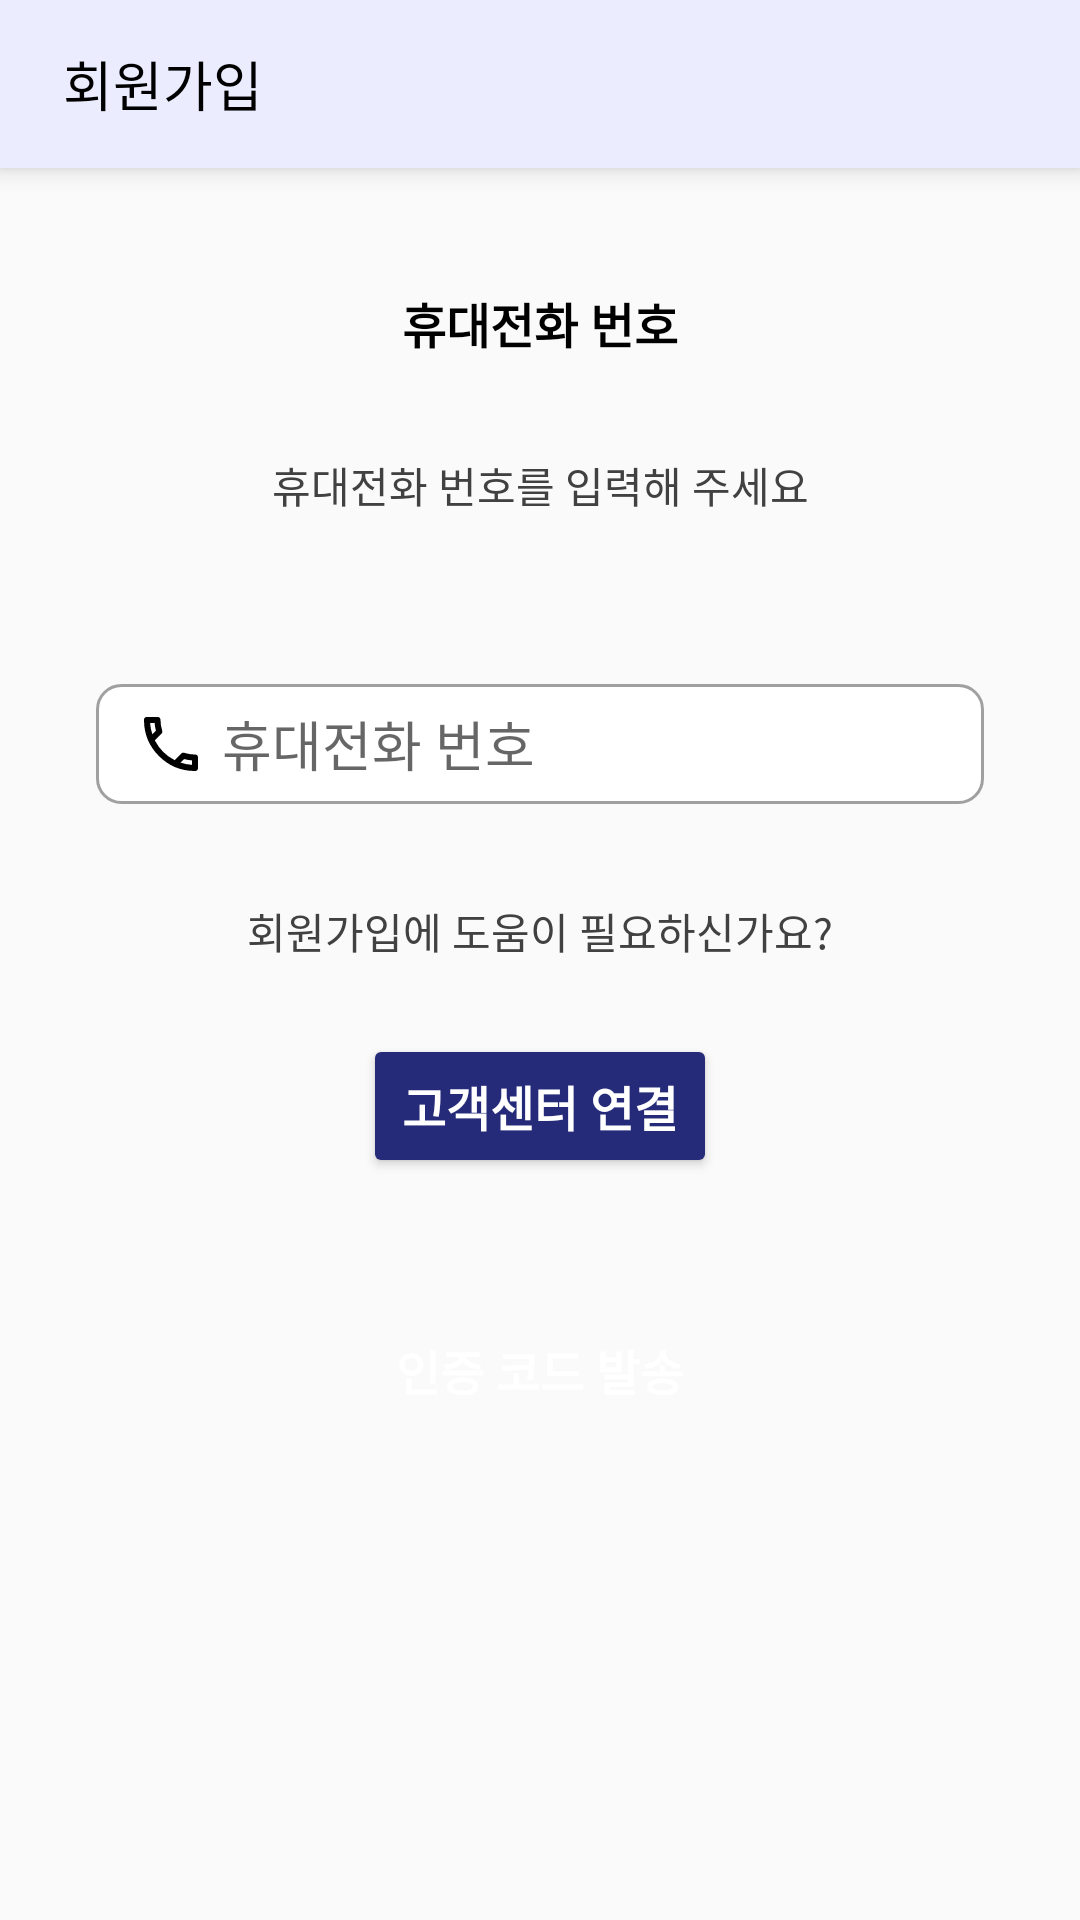

Produce the Android XML layout that renders to this screen, including the resource entries it uses.
<!-- AndroidManifest.xml: application theme Theme.Daon_UI -->
<!-- res/layout/fragment_join2.xml -->
<?xml version="1.0" encoding="utf-8"?>
<ScrollView
    xmlns:android="http://schemas.android.com/apk/res/android"
    xmlns:app="http://schemas.android.com/apk/res-auto"
    xmlns:tools="http://schemas.android.com/tools"
    android:layout_width="match_parent"
    android:layout_height="match_parent"
    android:layout_gravity="center">

    <androidx.constraintlayout.widget.ConstraintLayout
        android:layout_width="match_parent"
        android:layout_height="match_parent"
        tools:context=".ui.join.JoinFragment2">

        <Toolbar
            android:id="@+id/toolbar3"
            android:layout_width="match_parent"
            android:layout_height="wrap_content"
            android:background="#EBEDFF"
            android:elevation="5dp"
            android:minHeight="?attr/actionBarSize"
            app:contentInsetStart="0dp"
            app:layout_constraintEnd_toEndOf="parent"
            app:layout_constraintStart_toStartOf="parent"
            app:layout_constraintTop_toTopOf="parent">

            <ImageView
                android:id="@+id/toolbar_backbtn"
                android:layout_width="wrap_content"
                android:layout_height="wrap_content"
                android:layout_marginRight="5dp"
                android:clickable="true"
                android:src="@drawable/baseline_arrow_back_24" />

            <TextView
                android:layout_width="wrap_content"
                android:layout_height="wrap_content"
                android:fontFamily="@font/noto_sans_kr_bold"
                android:text="회원가입"
                android:textColor="@color/black"
                android:textSize="18sp" />

        </Toolbar>

        <TextView
            android:id="@+id/textView33"
            android:layout_width="wrap_content"
            android:layout_height="wrap_content"
            android:layout_marginTop="40dp"
            android:text="휴대전화 번호"
            android:textColor="@color/black"
            android:textSize="16sp"
            android:textStyle="bold"
            app:layout_constraintEnd_toEndOf="parent"
            app:layout_constraintStart_toStartOf="parent"
            app:layout_constraintTop_toBottomOf="@+id/toolbar3" />

        <TextView
            android:id="@+id/textView34"
            android:layout_width="wrap_content"
            android:layout_height="wrap_content"
            android:layout_marginTop="32dp"
            android:text="휴대전화 번호를 입력해 주세요"
            android:textColor="@color/text"
            android:textSize="14sp"
            android:textStyle="normal"
            app:layout_constraintEnd_toEndOf="parent"
            app:layout_constraintStart_toStartOf="parent"
            app:layout_constraintTop_toBottomOf="@+id/textView33" />

        <EditText
            android:id="@+id/editText11"
            android:layout_width="match_parent"
            android:layout_height="40dp"
            android:layout_marginStart="32dp"
            android:layout_marginTop="56dp"
            android:layout_marginEnd="32dp"
            android:background="@drawable/bg_login_edit_field"
            android:drawableLeft="@drawable/ic_join2_phone_num"
            android:drawablePadding="8dp"
            android:hint="휴대전화 번호"
            android:paddingLeft="16dp"
            app:layout_constraintEnd_toEndOf="parent"
            app:layout_constraintStart_toStartOf="parent"
            app:layout_constraintTop_toBottomOf="@+id/textView34" />

        <TextView
            android:id="@+id/send_again"
            android:layout_width="wrap_content"
            android:layout_height="wrap_content"
            android:layout_marginTop="4dp"
            android:layout_marginEnd="32dp"
            android:text="다시 발송"
            android:textColor="@color/black"
            android:textSize="12sp"
            android:textStyle="bold"
            android:visibility="gone"
            app:layout_constraintEnd_toEndOf="parent"
            app:layout_constraintTop_toBottomOf="@+id/editText11" />

        <TextView
            android:id="@+id/textView39"
            android:layout_width="wrap_content"
            android:layout_height="wrap_content"
            android:layout_marginTop="32dp"
            android:text="회원가입에 도움이 필요하신가요?"
            android:textColor="@color/text"
            android:textSize="14sp"
            android:textStyle="normal"
            app:layout_constraintEnd_toEndOf="parent"
            app:layout_constraintStart_toStartOf="parent"
            app:layout_constraintTop_toBottomOf="@+id/editText11" />

         <Button
            android:id="@+id/button3"
            android:layout_width="wrap_content"
            android:layout_height="wrap_content"
            android:layout_marginTop="24dp"
            android:backgroundTint="#252B79"
            android:padding="5dp"
            android:paddingLeft="8dp"
            android:paddingRight="8dp"
            android:text="  고객센터 연결  "
            android:textColor="@color/white"
            android:textSize="16sp"
            android:textStyle="bold"
            app:layout_constraintEnd_toEndOf="parent"
            app:layout_constraintStart_toStartOf="parent"
            app:layout_constraintTop_toBottomOf="@+id/textView39" />


        <Button
            android:id="@+id/submit_btn"
            android:layout_width="match_parent"
            android:layout_height="48dp"
            android:layout_marginStart="16dp"
            android:layout_marginTop="40dp"
            android:layout_marginEnd="16dp"
            android:background="@drawable/bg_toolbar_submit_btn"
            android:backgroundTint="@color/tabbar_title"
            android:text="인증 코드 발송"
            android:visibility="visible"
            android:textColor="@color/white"
            android:textSize="16sp"
            android:textStyle="bold"
            app:layout_constraintEnd_toEndOf="parent"
            app:layout_constraintStart_toStartOf="parent"
            app:layout_constraintTop_toBottomOf="@+id/button3" />

        <Button
            android:id="@+id/next_btn"
            android:layout_width="match_parent"
            android:layout_height="48dp"
            android:layout_marginStart="16dp"
            android:layout_marginTop="40dp"
            android:layout_marginEnd="16dp"
            android:background="@drawable/bg_toolbar_submit_btn"
            android:backgroundTint="@color/mainColor"
            android:text="확인"
            android:textColor="@color/white"
            android:textSize="16sp"
            android:textStyle="bold"
            android:visibility="gone"
            app:layout_constraintEnd_toEndOf="parent"
            app:layout_constraintStart_toStartOf="parent"
            app:layout_constraintTop_toBottomOf="@+id/button3" />

    </androidx.constraintlayout.widget.ConstraintLayout>

</ScrollView>
<!-- resources referenced by this layout -->
<resources>
  <color name="black">#FF000000</color>
  <color name="mainColor">#07A3B7</color>
  <color name="tabbar_title">#a0a0a0</color>
  <color name="text">#414141</color>
  <color name="white">#FFFFFFFF</color>
  <!-- drawable bg_login_edit_field (drawable) -->
  <?xml version="1.0" encoding="utf-8"?>
  <shape xmlns:android="http://schemas.android.com/apk/res/android">
      <corners android:radius="8dp" />
      <solid android:color="#FFFFFF" />
      <stroke
          android:width="1dp"
          android:color="@color/tabbar_title"/>
  </shape>
  <!-- drawable ic_join2_phone_num (drawable) -->
  <vector xmlns:android="http://schemas.android.com/apk/res/android"
      android:width="18dp"
      android:height="18dp"
      android:viewportWidth="18"
      android:viewportHeight="18">
    <path
        android:strokeWidth="1"
        android:pathData="M4.039,1.966L4.007,1.5H3.54H2.03H1.495L1.531,2.034C1.624,3.398 1.893,4.711 2.317,5.952L2.576,6.711L3.144,6.144L4.344,4.944L4.552,4.735L4.47,4.451C4.241,3.657 4.097,2.823 4.039,1.966ZM13.536,13.539L13.255,13.46L13.048,13.665L11.848,14.855L11.269,15.429L12.043,15.685C13.291,16.097 14.602,16.366 15.966,16.459L16.5,16.495V15.96V14.47V14.003L16.034,13.971C15.188,13.913 14.352,13.769 13.536,13.539ZM13.244,12.404L13.259,12.41L13.273,12.415C14.444,12.801 15.707,13.01 17,13.01C17.274,13.01 17.5,13.236 17.5,13.51V17C17.5,17.274 17.274,17.5 17,17.5C7.886,17.5 0.5,10.114 0.5,1C0.5,0.726 0.726,0.5 1,0.5H4.5C4.774,0.5 5,0.726 5,1C5,2.302 5.208,3.554 5.594,4.723C5.649,4.902 5.608,5.095 5.466,5.236L3.266,7.436L3.01,7.693L3.174,8.017C4.663,10.942 7.06,13.328 9.982,14.825L10.306,14.991L10.564,14.734L12.758,12.539C12.868,12.437 12.994,12.39 13.12,12.39C13.154,12.39 13.182,12.392 13.204,12.395C13.227,12.398 13.239,12.402 13.244,12.404Z"
        android:fillColor="#000000"
        android:strokeColor="#000000"/>
  </vector>
  <style name="Theme.Daon_UI" parent="Theme.AppCompat.DayNight.NoActionBar">
          
          <item name="colorPrimary">@color/mainColor</item>
          <item name="colorPrimaryVariant">@color/mainColor</item>
          <item name="colorOnPrimary">@color/white</item>
  
          
          <item name="colorSecondary">@color/teal_200</item>
          <item name="colorSecondaryVariant">@color/teal_700</item>
          <item name="colorOnSecondary">@color/black</item>
  
          
          <item name="android:statusBarColor">?attr/colorPrimaryVariant</item>
  
          
  
          
          <item name="windowSplashScreenBackground">@color/mainColor</item>
  
          <item name="android:scrollbars">none</item>
          <item name="android:overScrollMode">never</item>
          <item name="android:scrollbarSize">0dp</item>
  
  
  
  
          
          <item name="android:windowContentOverlay">@null</item>
          <item name="android:windowIsTranslucent">true</item>
      </style>
  <color name="teal_200">#FF03DAC5</color>
  <color name="teal_700">#FF018786</color>
</resources>
